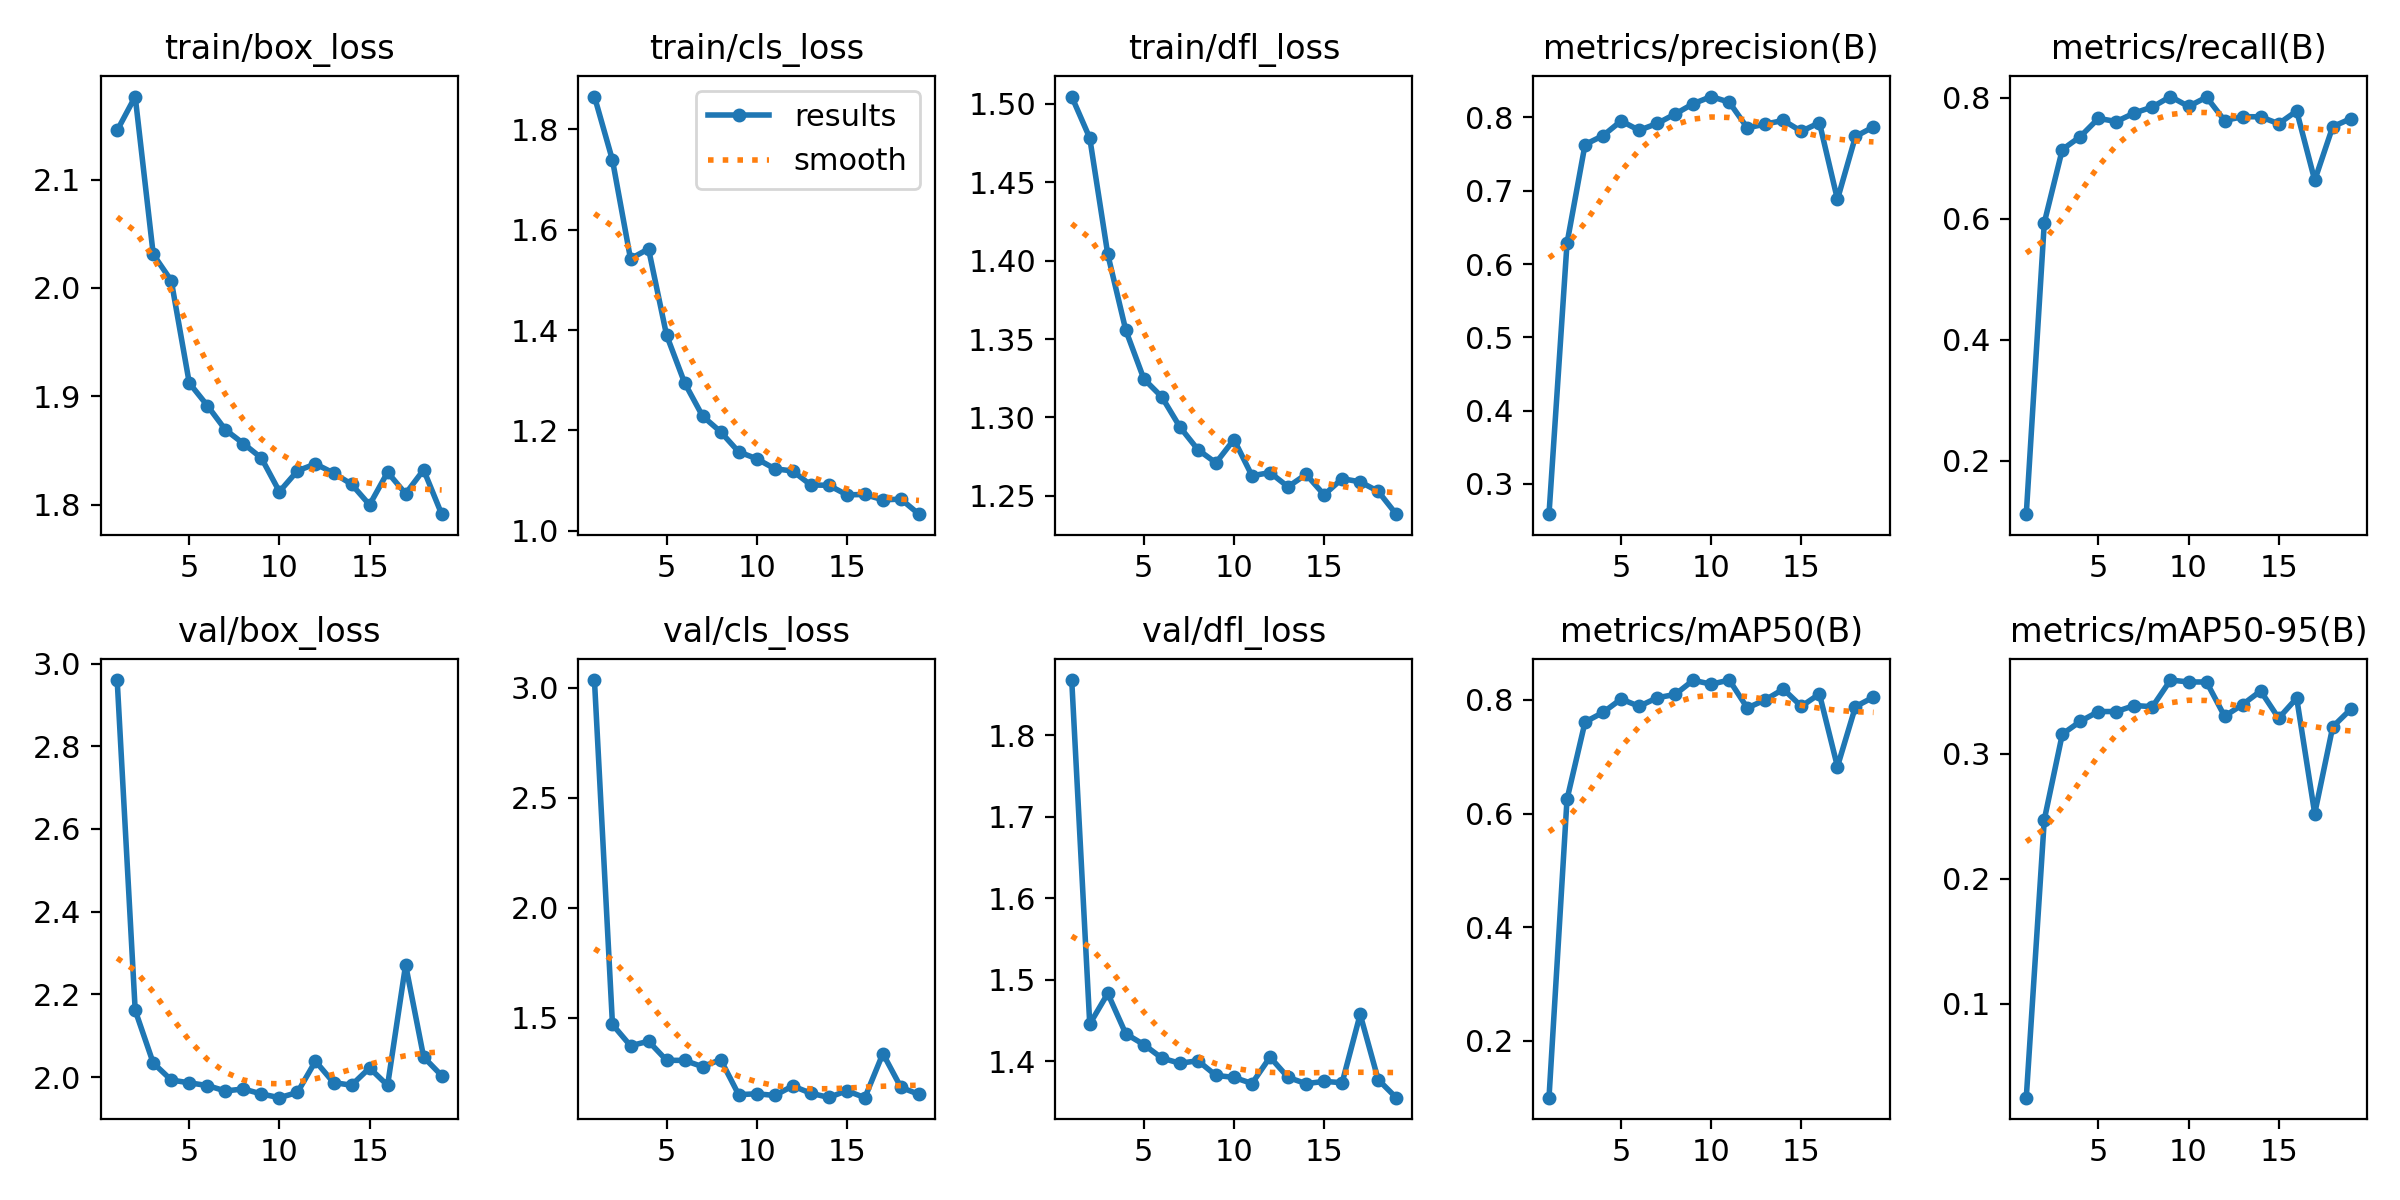

The table this chart was drawn from, first rows:
epoch, time, train/box_loss, train/cls_loss, train/dfl_loss, metrics/precision(B), metrics/recall(B), metrics/mAP50(B), metrics/mAP50-95(B), val/box_loss, val/cls_loss, val/dfl_loss, lr/pg0, lr/pg1, lr/pg2
1, 136.5, 2.145, 1.866, 1.504, 0.2586, 0.1114, 0.09983, 0.02491, 2.96, 3.035, 1.868, 0.06683, 9.95261e-06, 9.95261e-06
2, 269.1, 2.177, 1.739, 1.478, 0.6284, 0.5933, 0.6251, 0.2471, 2.161, 1.469, 1.445, 0.03351, 1.97551e-05, 1.97551e-05
3, 407, 2.031, 1.542, 1.404, 0.7631, 0.7143, 0.7611, 0.3156, 2.034, 1.373, 1.483, 0.0001873, 2.93595e-05, 2.93595e-05
4, 541.1, 2.007, 1.562, 1.356, 0.7753, 0.7357, 0.778, 0.3258, 1.993, 1.393, 1.433, 2.9109e-05, 2.9109e-05, 2.9109e-05
5, 675.4, 1.912, 1.39, 1.325, 0.7953, 0.7657, 0.8015, 0.3336, 1.986, 1.307, 1.42, 2.8812e-05, 2.8812e-05, 2.8812e-05
6, 810, 1.892, 1.295, 1.313, 0.7825, 0.7606, 0.7887, 0.3336, 1.979, 1.306, 1.404, 2.8515e-05, 2.8515e-05, 2.8515e-05
7, 943.8, 1.869, 1.228, 1.294, 0.7918, 0.7747, 0.8038, 0.3384, 1.966, 1.277, 1.397, 2.8218e-05, 2.8218e-05, 2.8218e-05
8, 1074, 1.857, 1.197, 1.28, 0.8048, 0.7846, 0.8096, 0.3375, 1.971, 1.31, 1.4, 2.7921e-05, 2.7921e-05, 2.7921e-05
9, 1204, 1.843, 1.157, 1.271, 0.8188, 0.8019, 0.8346, 0.3588, 1.959, 1.15, 1.382, 2.7624e-05, 2.7624e-05, 2.7624e-05
10, 1341, 1.812, 1.143, 1.286, 0.8286, 0.7855, 0.8277, 0.3573, 1.95, 1.154, 1.38, 2.7327e-05, 2.7327e-05, 2.7327e-05
11, 1473, 1.831, 1.123, 1.263, 0.8208, 0.8008, 0.8349, 0.3572, 1.963, 1.147, 1.372, 2.703e-05, 2.703e-05, 2.703e-05
12, 1604, 1.838, 1.119, 1.265, 0.7858, 0.7622, 0.7858, 0.3299, 2.038, 1.19, 1.405, 2.6733e-05, 2.6733e-05, 2.6733e-05
13, 1732, 1.829, 1.091, 1.256, 0.791, 0.7685, 0.8002, 0.3392, 1.987, 1.157, 1.38, 2.6436e-05, 2.6436e-05, 2.6436e-05
14, 1864, 1.819, 1.09, 1.264, 0.796, 0.7684, 0.8189, 0.3501, 1.98, 1.138, 1.372, 2.6139e-05, 2.6139e-05, 2.6139e-05
15, 1994, 1.8, 1.071, 1.251, 0.7811, 0.7569, 0.7887, 0.3282, 2.022, 1.168, 1.375, 2.5842e-05, 2.5842e-05, 2.5842e-05
16, 2125, 1.83, 1.072, 1.261, 0.7929, 0.778, 0.8105, 0.3443, 1.98, 1.137, 1.373, 2.5545e-05, 2.5545e-05, 2.5545e-05
17, 2259, 1.81, 1.061, 1.259, 0.6882, 0.6634, 0.6826, 0.252, 2.271, 1.337, 1.457, 2.5248e-05, 2.5248e-05, 2.5248e-05
18, 2389, 1.832, 1.063, 1.253, 0.7741, 0.7521, 0.7882, 0.3214, 2.048, 1.184, 1.377, 2.4951e-05, 2.4951e-05, 2.4951e-05
19, 2519, 1.791, 1.033, 1.238, 0.7872, 0.7653, 0.8049, 0.3355, 2.003, 1.152, 1.355, 2.4654e-05, 2.4654e-05, 2.4654e-05
